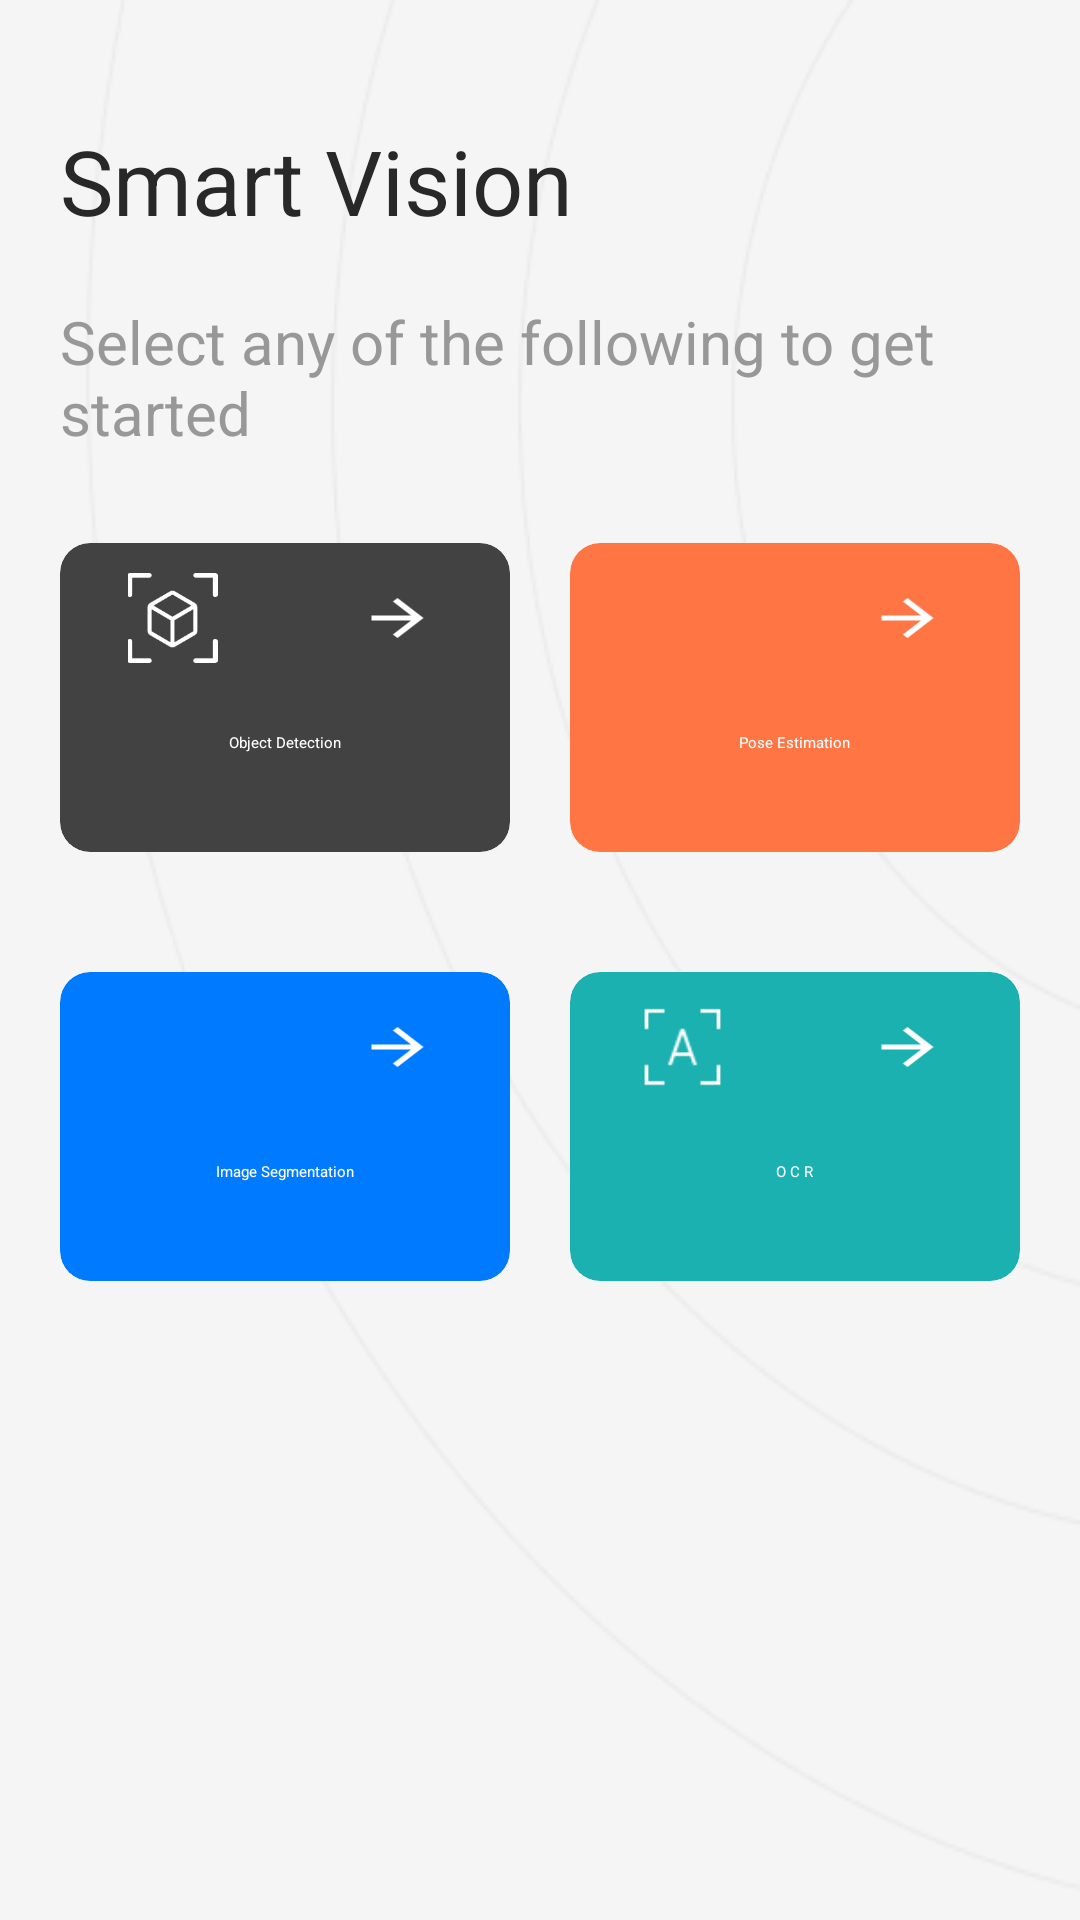

Reconstruct the res/layout file that produces this screen, plus the resources it refers to.
<!-- AndroidManifest.xml: application theme Theme.Application -->
<!-- res/layout/fragment_home.xml -->
<RelativeLayout
    xmlns:android="http://schemas.android.com/apk/res/android"
    xmlns:tools="http://schemas.android.com/tools"
    android:layout_width="match_parent"
    android:layout_height="match_parent"
    xmlns:app="http://schemas.android.com/apk/res-auto"
    android:orientation="vertical"
    android:padding="10dp"
    android:background="@drawable/main_page_bg">

    <LinearLayout
        android:id="@+id/smartLinear"
        android:layout_width="match_parent"
        android:layout_height="wrap_content"
        android:paddingTop="30dp"
        android:orientation="horizontal"
        tools:ignore="MissingConstraints">

        <TextView
            android:layout_width="0dp"
            android:layout_height="wrap_content"
            android:text="@string/smart_vision"
            android:layout_gravity="center"
            android:paddingStart="10dp"
            android:layout_weight="2"
            android:textColor="#282828"
            android:textSize="30sp"/>

        <ImageView
            android:id="@+id/settings"
            android:layout_width="24sp"
            android:layout_height="24sp"
            android:layout_gravity="center"
            android:src="@drawable/settingg"/>

    </LinearLayout>

    <TextView
        android:id="@+id/homeSelectText"
        android:layout_width="wrap_content"
        android:layout_height="wrap_content"
        android:text="@string/select_any_of_the_following_to_get_started"
        android:paddingStart="10dp"
        android:textColor="#989898"
        android:layout_below="@+id/smartLinear"
        android:layout_marginTop="20dp"
        android:textSize="20sp"/>
    
    <LinearLayout
        android:id="@+id/card1card2"
        android:layout_width="wrap_content"
        android:layout_height="wrap_content"
        android:paddingTop="20dp"
        android:orientation="horizontal"
        android:layout_below="@+id/homeSelectText">

        <androidx.cardview.widget.CardView
            android:id="@+id/card1"
            android:layout_width="160dp"
            app:cardCornerRadius="10dp"
            android:background="@drawable/cardedge"
            android:layout_weight="2"
            android:layout_margin="10dp"
            android:layout_height="103dp">

            <LinearLayout
                android:paddingTop="10dp"
                android:layout_width="match_parent"
                android:orientation="horizontal"
                android:layout_height="wrap_content">

                <ImageView
                    android:layout_width="0dp"
                    android:layout_height="30dp"
                    android:layout_weight="2"
                    android:src="@drawable/object"/>

                <ImageView
                    android:layout_width="0dp"
                    android:layout_height="20dp"
                    android:layout_gravity="end|center"
                    android:layout_weight="2"
                    android:src="@drawable/forwardarrow"/>
            </LinearLayout>

            <TextView
                android:layout_width="wrap_content"
                android:layout_height="wrap_content"
                android:text="@string/object_detection"
                android:layout_gravity="center"
                android:paddingTop="30dp"
                android:textColor="@color/white"/>

        </androidx.cardview.widget.CardView>

        <androidx.cardview.widget.CardView
            android:id="@+id/card2"
            android:layout_width="160dp"
            app:cardBackgroundColor="#FF7544
"
            app:cardCornerRadius="10dp"
            android:layout_margin="10dp"
            android:layout_weight="2"
            android:layout_height="103dp">

            <LinearLayout
                android:paddingTop="10dp"
                android:layout_width="match_parent"
                android:orientation="horizontal"
                android:layout_height="wrap_content">

                <ImageView
                    android:layout_width="0dp"
                    android:layout_height="30dp"
                    android:layout_weight="2"
                    android:src="@drawable/pose"/>

                <ImageView
                    android:layout_width="0dp"
                    android:layout_height="20dp"
                    android:layout_gravity="center|end"
                    android:layout_weight="2"
                    android:src="@drawable/forwardarrow"/>
            </LinearLayout>

            <TextView
                android:layout_width="wrap_content"
                android:layout_height="wrap_content"
                android:text="@string/pose_estimation"
                android:layout_gravity="center"
                android:paddingTop="30dp"
                android:textColor="@color/white"/>

        </androidx.cardview.widget.CardView>

    </LinearLayout>

    <LinearLayout
        android:layout_width="wrap_content"
        android:layout_height="wrap_content"
        android:paddingTop="20dp"
        android:orientation="horizontal"
        android:layout_below="@+id/card1card2">

        <androidx.cardview.widget.CardView
            android:id="@+id/card3"
            android:layout_width="160dp"
            app:cardBackgroundColor="#007BFF"
            app:cardCornerRadius="10dp"
            android:layout_weight="2"
            android:layout_margin="10dp"
            android:layout_height="103dp">

            <LinearLayout
                android:paddingTop="10dp"
                android:layout_width="match_parent"
                android:orientation="horizontal"
                android:layout_height="wrap_content">

                <ImageView
                    android:layout_width="0dp"
                    android:layout_height="30dp"
                    android:layout_weight="2"
                    android:src="@drawable/segment"/>

                <ImageView
                    android:layout_width="0dp"
                    android:layout_height="20dp"
                    android:layout_weight="2"
                    android:layout_gravity="center|end"
                    android:src="@drawable/forwardarrow"/>
            </LinearLayout>

            <TextView
                android:layout_width="wrap_content"
                android:layout_height="wrap_content"
                android:text="@string/image_segmentation"
                android:layout_gravity="center"
                android:paddingTop="30dp"
                android:textColor="@color/white"/>

        </androidx.cardview.widget.CardView>

        <androidx.cardview.widget.CardView
            android:id="@+id/card4"
            android:layout_width="160dp"
            app:cardBackgroundColor="#1AB1B0"
            app:cardCornerRadius="10dp"
            android:layout_margin="10dp"
            android:layout_weight="2"
            android:layout_height="103dp">

            <LinearLayout
                android:paddingTop="10dp"
                android:layout_width="match_parent"
                android:orientation="horizontal"
                android:layout_height="wrap_content">

                <ImageView
                    android:layout_width="0dp"
                    android:layout_height="30dp"
                    android:layout_weight="2"
                    android:src="@drawable/ocr"/>

                <ImageView
                    android:layout_width="0dp"
                    android:layout_height="20dp"
                    android:layout_weight="2"
                    android:layout_gravity="center|end"
                    android:src="@drawable/forwardarrow"/>
            </LinearLayout>

            <TextView
                android:layout_width="wrap_content"
                android:layout_height="wrap_content"
                android:text="@string/o_c_r"
                android:layout_gravity="center"
                android:paddingTop="30dp"
                android:textColor="@color/white"/>

        </androidx.cardview.widget.CardView>

    </LinearLayout>




</RelativeLayout>
<!-- resources referenced by this layout -->
<resources>
  <color name="white">#FFFFFF</color>
  <!-- drawable cardedge (drawable) -->
  <?xml version="1.0" encoding="utf-8"?>
  
  
  
  <shape
      xmlns:android="http://schemas.android.com/apk/res/android"
      android:shape="rectangle">
  
      <solid
          android:color="@color/white">
      </solid>
  
      <stroke
          android:width="0dp"
          android:color="@color/black">
      </stroke>
  
      <corners
          android:topLeftRadius="10dp"
          android:topRightRadius="10dp"
          android:bottomLeftRadius="10dp"
          android:bottomRightRadius="10dp">
      </corners>
  
  </shape>
  <!-- drawable forwardarrow (drawable) -->
  <vector android:autoMirrored="true" android:height="10dp"
      android:tint="#FFFFFF" android:viewportHeight="24"
      android:viewportWidth="24" android:width="13dp" xmlns:android="http://schemas.android.com/apk/res/android">
      <path android:fillColor="@android:color/white" android:pathData="M12,4l-1.41,1.41L16.17,11H4v2h12.17l-5.58,5.59L12,20l8,-8z"/>
  </vector>
  <!-- drawable main_page_bg (drawable) -->
  <?xml version="1.0" encoding="utf-8"?>
  
  <layer-list xmlns:android="http://schemas.android.com/apk/res/android">
      
      <item android:drawable="@color/mainPageBG" />
  
      
      <item
          android:id="@+id/image_item"
          android:drawable="@drawable/mainpage_background" />
  </layer-list>
  <!-- drawable object: png bitmap (drawable, 3720 bytes) -->
  <!-- drawable ocr: png bitmap (drawable, 457 bytes) -->
  <string name="image_segmentation">Image Segmentation</string>
  <string name="o_c_r">O C R</string>
  <string name="object_detection">Object Detection</string>
  <string name="pose_estimation">Pose Estimation</string>
  <string name="select_any_of_the_following_to_get_started">Select any of the following to get started</string>
  <string name="smart_vision">Smart Vision</string>
  <style name="Theme.Application" parent="Theme.MaterialComponents.DayNight.NoActionBar">
          
          <item name="colorPrimary">@color/purple_200</item>
          <item name="colorOnPrimary">@color/black</item>
          
          <item name="colorSecondary">@color/teal_200</item>
          <item name="colorSecondaryVariant">@color/teal_200</item>
          <item name="colorOnSecondary">@color/black</item>
          
          
      </style>
  <color name="black">#FF000000</color>
  <color name="mainPageBG">#F5F5F5</color>
  <!-- drawable mainpage_background: png bitmap (drawable, 14111 bytes) -->
  <color name="purple_200">#FFBB86FC</color>
  <color name="teal_200">#FF03DAC5</color>
</resources>
